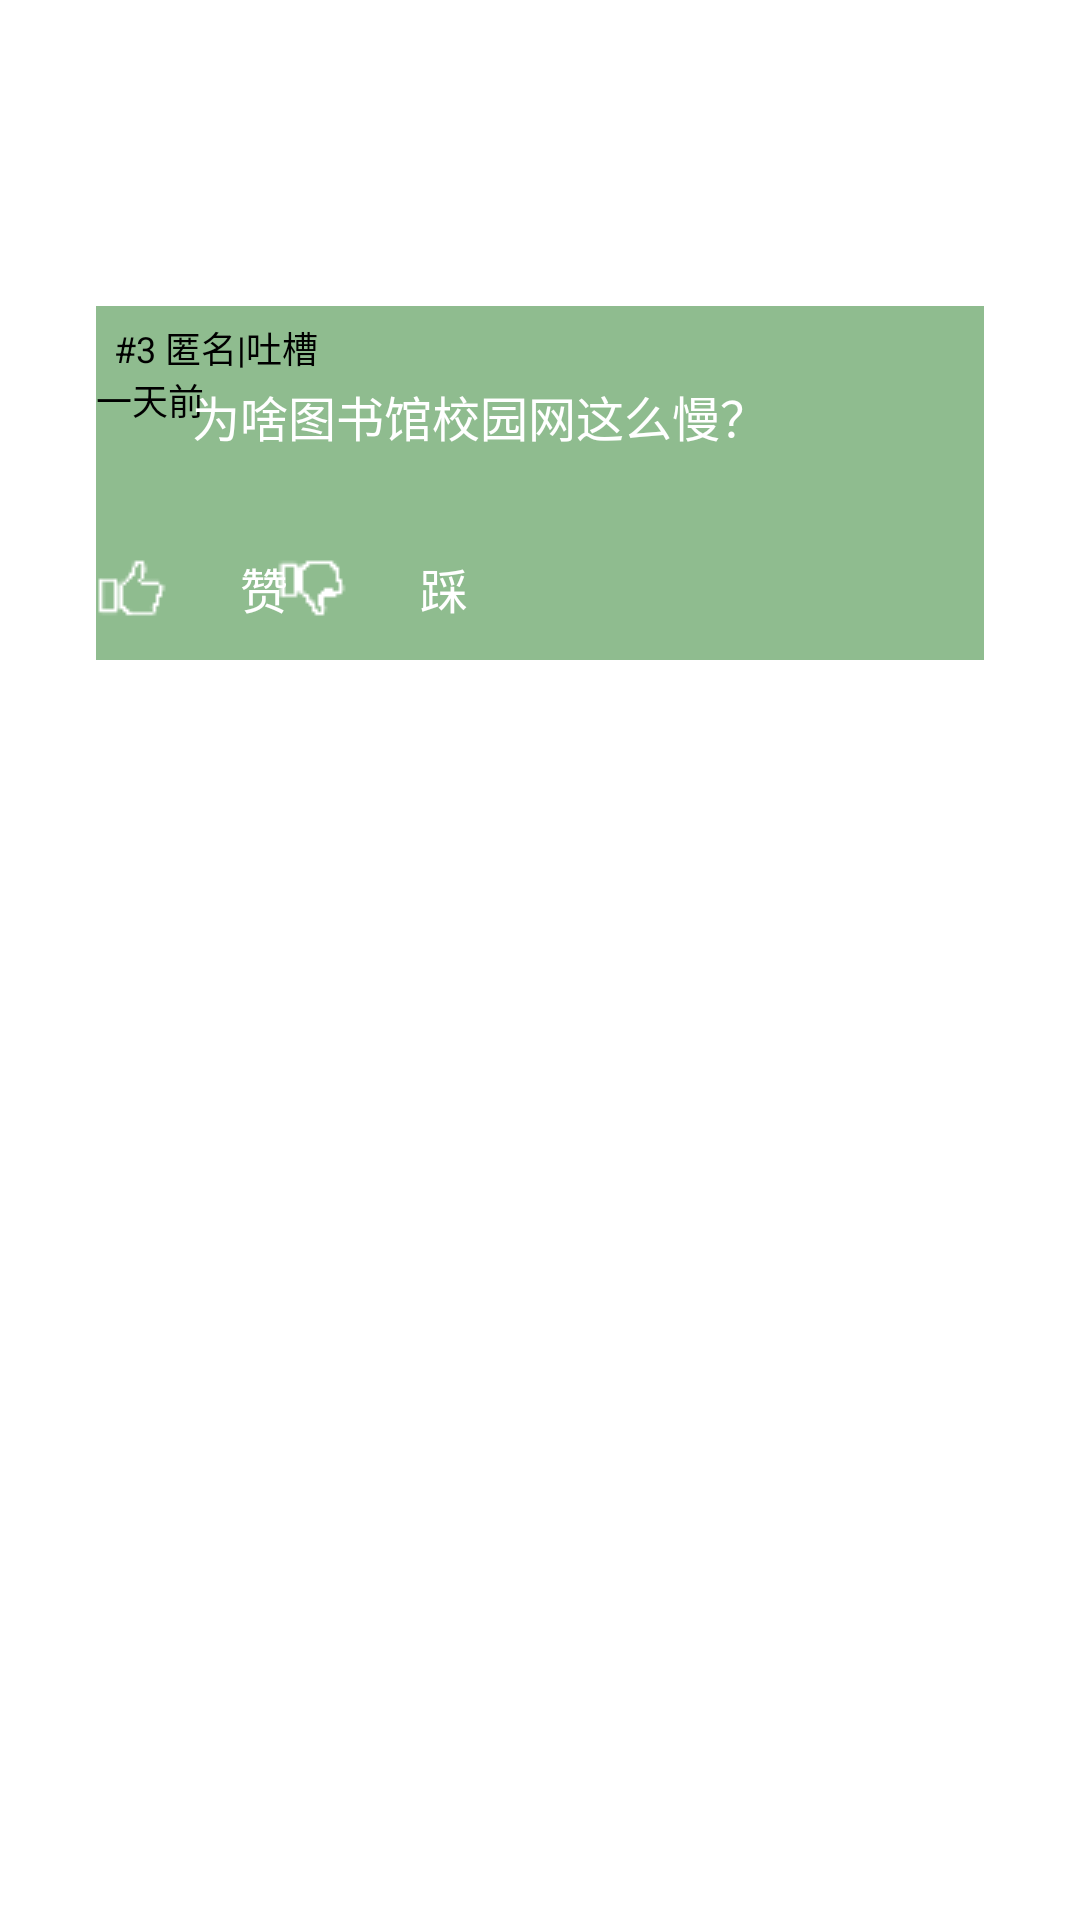

Reconstruct the res/layout file that produces this screen, plus the resources it refers to.
<!-- AndroidManifest.xml: application theme Theme.UML -->
<!-- res/layout/bbs_fragment_complaints.xml -->
<?xml version="1.0" encoding="utf-8"?>
<LinearLayout xmlns:android="http://schemas.android.com/apk/res/android"
    xmlns:tools="http://schemas.android.com/tools"
    android:layout_width="match_parent"
    android:layout_height="match_parent"
    android:orientation="vertical" >

    <RelativeLayout
        android:id="@+id/AllLayoutWindow1"
        android:layout_width="wrap_content"
        android:layout_height="wrap_content"
        android:layout_gravity="center_vertical"
        android:layout_marginTop="102dp"
        android:layout_marginLeft="32dp"
        android:layout_marginRight="32dp"
        android:layout_marginBottom="420dp"
        android:background="#8FBC8F">

        <TextView
            android:id="@+id/AllLayoutWindow1_top"
            android:layout_width="match_parent"
            android:layout_height="match_parent"
            android:layout_alignParentStart="true"
            android:layout_alignParentTop="true"
            android:layout_marginTop="5dp"

            android:text="  #3 匿名|吐槽                                                                         一天前"
            android:textSize="12dp"
            android:textColor="@color/black" />

        <TextView
            android:layout_width="match_parent"
            android:layout_height="match_parent"
            android:layout_alignParentStart="true"

            android:layout_alignParentTop="true"
            android:layout_marginTop="25dp"

            android:text="        为啥图书馆校园网这么慢？"
            android:textColor="@color/white"
            android:textSize="16dp" />

        <Button
            android:id="@+id/bt3"
            android:layout_width="wrap_content"
            android:layout_height="wrap_content"

            android:text="赞"
            android:textSize="16sp"
            android:textColor="@color/white"
            android:background="@android:color/transparent"

            android:layout_alignParentStart="true"
            android:layout_alignParentBottom="true"
            android:paddingBottom="0dp"
            android:drawableLeft="@drawable/good">
        </Button>

        <Button
            android:id="@+id/bt4"
            android:layout_width="wrap_content"
            android:layout_height="wrap_content"
            android:layout_marginLeft="60dp"

            android:text="踩"
            android:textSize="16sp"
            android:textColor="@color/white"
            android:background="@android:color/transparent"

            android:layout_alignParentStart="true"
            android:layout_alignParentBottom="true"
            android:paddingBottom="0dp"
            android:drawableLeft="@drawable/bad">
        </Button>

    </RelativeLayout>
</LinearLayout>
<!-- resources referenced by this layout -->
<resources>
  <color name="black">#FF000000</color>
  <color name="white">#FFFFFFFF</color>
  <!-- drawable bad: png bitmap (drawable-v24, 410 bytes) -->
  <!-- drawable good: png bitmap (drawable, 409 bytes) -->
  <style name="Theme.UML" parent="Theme.MaterialComponents.DayNight.DarkActionBar">
          
          <item name="colorPrimary">@color/purple_500</item>
          <item name="colorPrimaryVariant">@color/purple_700</item>
          <item name="colorOnPrimary">@color/white</item>
          
          <item name="colorSecondary">@color/teal_200</item>
          <item name="colorSecondaryVariant">@color/teal_700</item>
          <item name="colorOnSecondary">@color/black</item>
          
          <item name="android:statusBarColor" tools:targetApi="l">?attr/colorPrimaryVariant</item>
          
      </style>
  <color name="purple_500">#FF6200EE</color>
  <color name="purple_700">#FF3700B3</color>
  <color name="teal_200">#FF03DAC5</color>
  <color name="teal_700">#FF018786</color>
</resources>
